The GitHub repository KunyitAlami/Pembelajaran-mesin-1-dataset contains a labelled image folder "Augmented" with 3 categories: kosong, penuh, terisi. Examples follow, each with its label.

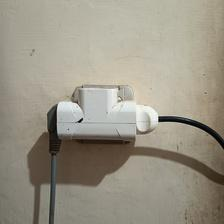
Label: terisi

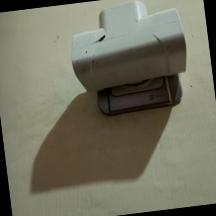
Label: kosong

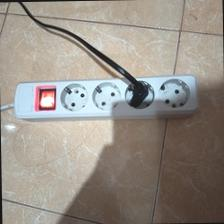
Label: terisi

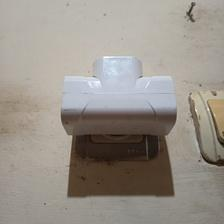
Label: kosong

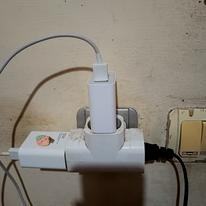
Label: penuh

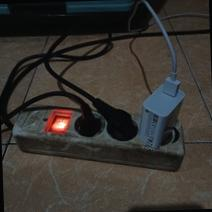
Label: penuh
